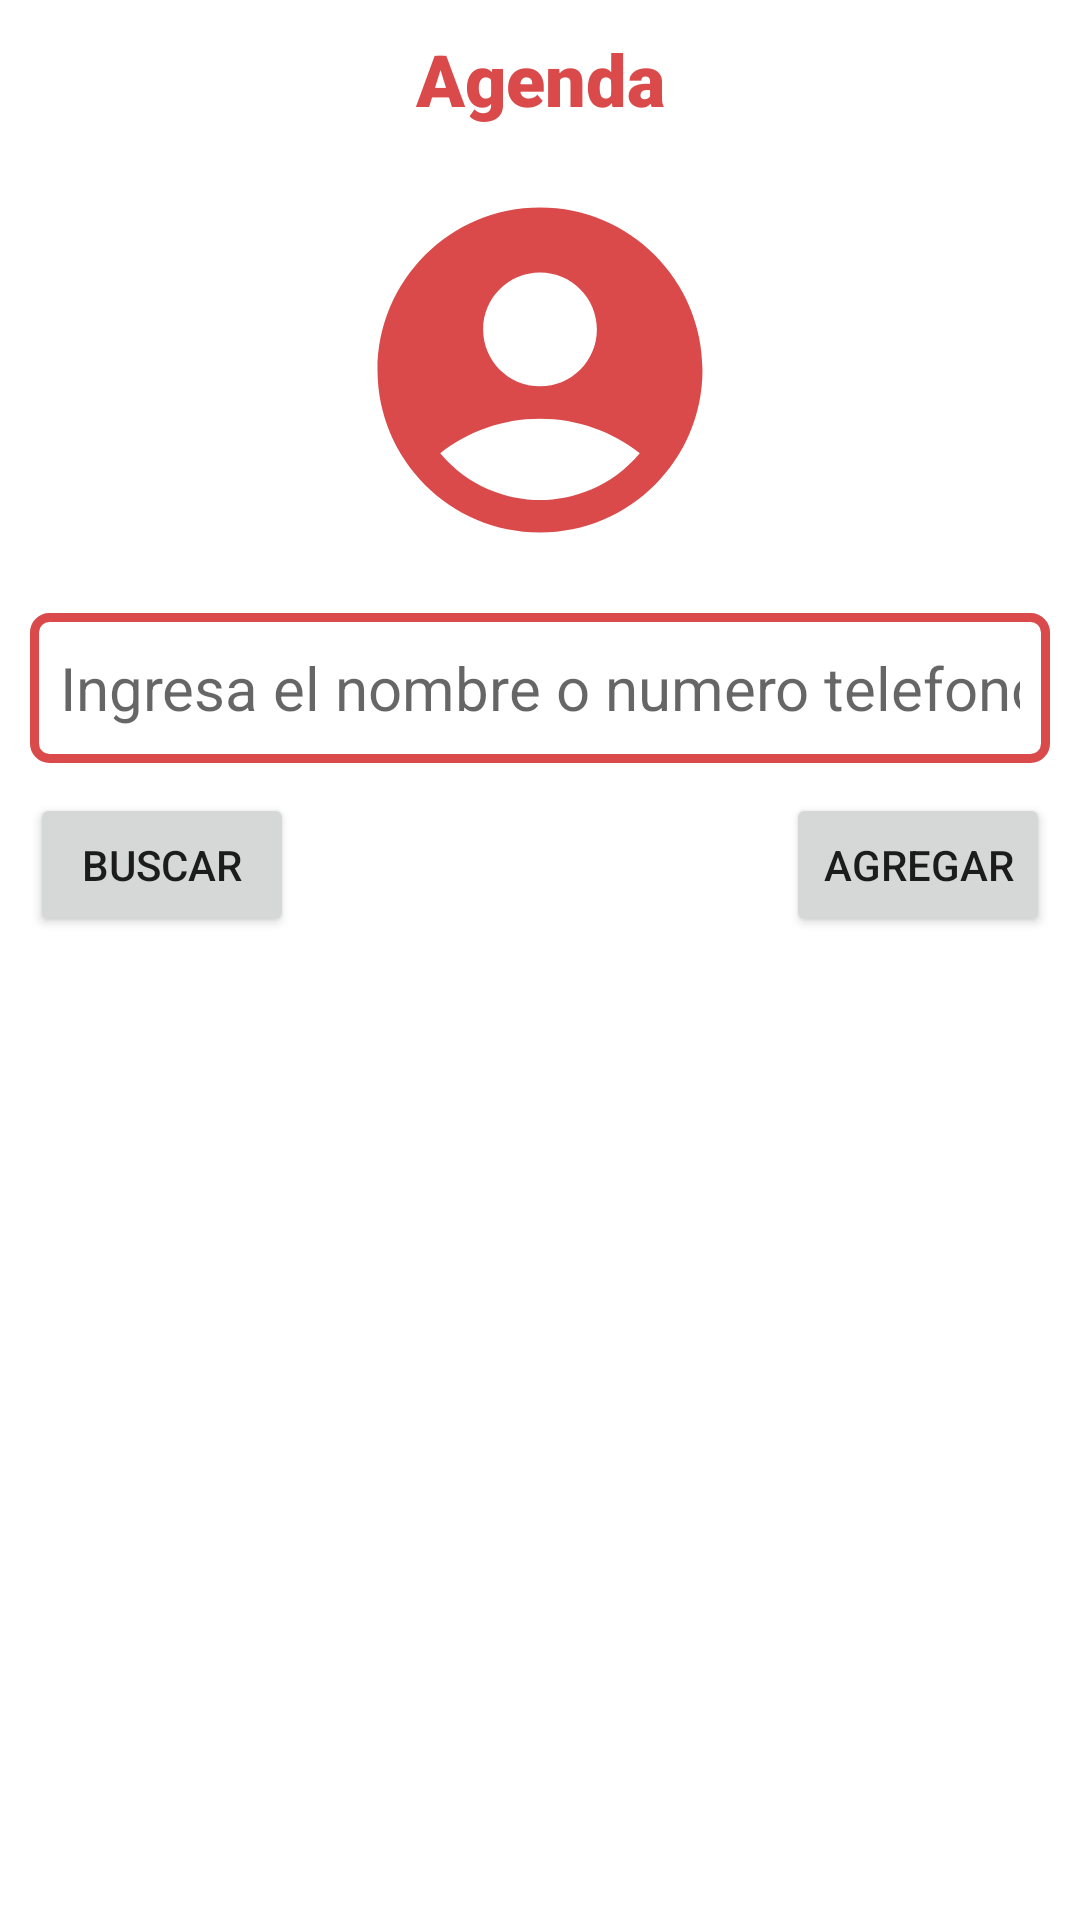

Layout XML and referenced resources for this Android screen:
<!-- AndroidManifest.xml: application theme Theme.AgendaVolley -->
<!-- res/layout/activity_main.xml -->
<?xml version="1.0" encoding="utf-8"?>
<androidx.constraintlayout.widget.ConstraintLayout xmlns:android="http://schemas.android.com/apk/res/android"
    xmlns:app="http://schemas.android.com/apk/res-auto"
    xmlns:tools="http://schemas.android.com/tools"
    android:layout_width="match_parent"
    android:layout_height="match_parent"
    android:padding="10dp"
    tools:context=".MainActivity">

    <TextView
        android:id="@+id/textViewTitulo"
        android:layout_width="0dp"
        android:layout_height="wrap_content"
        android:fontFamily="sans-serif-black"
        android:text="Agenda"
        android:textAlignment="center"
        android:textColor="#DA4A4A"
        android:textSize="24sp"
        app:layout_constraintEnd_toEndOf="parent"
        app:layout_constraintStart_toStartOf="parent"
        app:layout_constraintTop_toTopOf="parent" />

    <ImageView
        android:id="@+id/imageView"
        android:layout_width="0dp"
        android:layout_height="wrap_content"
        android:layout_marginTop="16dp"
        app:layout_constraintEnd_toEndOf="parent"
        app:layout_constraintStart_toStartOf="parent"
        app:layout_constraintTop_toBottomOf="@+id/textViewTitulo"
        app:srcCompat="@drawable/ic_contact_circle" />

    <EditText
        android:id="@+id/editTextFiltroBusqueda"
        android:layout_width="0dp"
        android:layout_height="50dp"
        android:layout_marginTop="16dp"
        android:background="@drawable/custom_edit_text"
        android:ems="10"
        android:hint="Ingresa el nombre o numero telefono"
        android:inputType="text"
        android:padding="10dp"
        android:textSize="20sp"
        app:layout_constraintEnd_toEndOf="parent"
        app:layout_constraintStart_toStartOf="parent"
        app:layout_constraintTop_toBottomOf="@+id/imageView" />

    <Button
        android:id="@+id/buttonBuscar"
        android:layout_width="0dp"
        android:layout_height="wrap_content"
        android:layout_marginTop="10dp"
        android:text="Buscar"
        app:icon="@drawable/ic_search_contacto"
        app:layout_constraintStart_toStartOf="parent"
        app:layout_constraintTop_toBottomOf="@+id/editTextFiltroBusqueda" />

    <Button
        android:id="@+id/buttonAgregar"
        android:layout_width="0dp"
        android:layout_height="wrap_content"
        android:layout_marginTop="10dp"
        android:text="Agregar"
        app:icon="@drawable/ic_add"
        app:layout_constraintEnd_toEndOf="parent"
        app:layout_constraintTop_toBottomOf="@+id/editTextFiltroBusqueda" />

    <androidx.recyclerview.widget.RecyclerView
        android:id="@+id/recyclerViewContactos"
        android:layout_width="0dp"
        android:layout_height="0dp"
        android:layout_marginTop="60dp"
        app:layout_constraintBottom_toBottomOf="parent"
        app:layout_constraintEnd_toEndOf="parent"
        app:layout_constraintStart_toStartOf="parent"
        app:layout_constraintTop_toBottomOf="@+id/editTextFiltroBusqueda" />

</androidx.constraintlayout.widget.ConstraintLayout>
<!-- resources referenced by this layout -->
<resources>
  <!-- drawable custom_edit_text (drawable) -->
  <?xml version="1.0" encoding="utf-8"?>
  <shape
      xmlns:android="http://schemas.android.com/apk/res/android">
      <stroke android:width="3dp"
          android:color="#DA4A4A" />
      <corners android:radius="5dp" />
      <solid android:color="#FFFFFF" />
  </shape>
  <!-- drawable ic_contact_circle (drawable) -->
  <vector android:height="130dp" android:tint="#DA4A4A"
      android:viewportHeight="24" android:viewportWidth="24"
      android:width="130dp" xmlns:android="http://schemas.android.com/apk/res/android">
      <path android:fillColor="@android:color/white" android:pathData="M12,2C6.48,2 2,6.48 2,12s4.48,10 10,10s10,-4.48 10,-10S17.52,2 12,2zM12,6c1.93,0 3.5,1.57 3.5,3.5S13.93,13 12,13s-3.5,-1.57 -3.5,-3.5S10.07,6 12,6zM12,20c-2.03,0 -4.43,-0.82 -6.14,-2.88C7.55,15.8 9.68,15 12,15s4.45,0.8 6.14,2.12C16.43,19.18 14.03,20 12,20z"/>
  </vector>
  <style name="Theme.AgendaVolley" parent="Theme.MaterialComponents.DayNight.DarkActionBar">
          
          <item name="colorPrimary">@color/red_custom_2</item>
          <item name="colorPrimaryVariant">@color/red_custom_3</item>
          <item name="colorOnPrimary">@color/white</item>
          
          <item name="colorSecondary">@color/teal_200</item>
          <item name="colorSecondaryVariant">@color/teal_700</item>
          <item name="colorOnSecondary">@color/black</item>
          
          <item name="android:statusBarColor">?attr/colorPrimaryVariant</item>
          
      </style>
  <color name="red_custom_2">#DA4A4A</color>
  <color name="red_custom_3">#BF4343</color>
  <color name="white">#FFFFFFFF</color>
  <color name="teal_200">#FF03DAC5</color>
  <color name="teal_700">#FF018786</color>
  <color name="black">#FF000000</color>
</resources>
